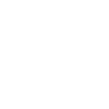
t = 0.00 s
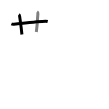
t = 2.50 s
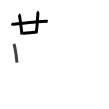
t = 4.75 s
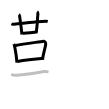
t = 7.25 s
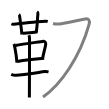
t = 9.50 s
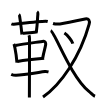
t = 12.00 s

The animated SVG that drew these frames (rendered in a browser with its animation timeline set to each time). Animation: 12 SMIL elements (animate=12); one cycle of 12.00 s.

<svg width="109px" height="109px" viewBox="0 0 px 109px" xmlns="http://www.w3.org/2000/svg" xmlns:xlink="http://www.w3.org/1999/xlink" xml:space="preserve" version="1.1"  baseProfile="full">
<path d="M11.4,23.88c0.62,0.27,1.77,0.31,2.4,0.27c3.27-0.24,24.84-2.71,31.72-2.83c1.04-0.02,1.67,0.13,2.19,0.26" style="fill:none;stroke:black;stroke-width:3;opacity:0">
  <animate attributeType="CSS" attributeName="opacity" from="0" to="1" begin="0s" dur="1s" repeatCount="0" fill="freeze" />
</path>
<path d="M18.85,14.46c0.47,0.33,0.75,1.48,0.84,2.14c0.81,5.9,1.56,10.65,2.23,17.9" style="fill:none;stroke:black;stroke-width:3;opacity:0">
  <animate attributeType="CSS" attributeName="opacity" from="0" to="1" begin="1s" dur="1s" repeatCount="0" fill="freeze" />
</path>
<path d="M37.06,11.75c0.46,0.33,0.9,1.47,0.84,2.14c-0.65,6.86-0.33,8.92-1.57,18.13" style="fill:none;stroke:black;stroke-width:3;opacity:0">
  <animate attributeType="CSS" attributeName="opacity" from="0" to="1" begin="2s" dur="1s" repeatCount="0" fill="freeze" />
</path>
<path d="M22.83,33.25c1.77,0,13.18-1.23,14.77-1.37" style="fill:none;stroke:black;stroke-width:3;opacity:0">
  <animate attributeType="CSS" attributeName="opacity" from="0" to="1" begin="3s" dur="1s" repeatCount="0" fill="freeze" />
</path>
<path d="M13.76,44.05c0.29,0.51,0.58,0.93,0.7,1.56c0.99,5.01,1.83,8.1,2.5,17.1" style="fill:none;stroke:black;stroke-width:3;opacity:0">
  <animate attributeType="CSS" attributeName="opacity" from="0" to="1" begin="4s" dur="1s" repeatCount="0" fill="freeze" />
</path>
<path d="M15.48,45.44c8.69-1.93,24.22-3.42,27.94-4.17c1.36-0.27,2.52,1.64,2.28,3.22c-0.49,3.26-1.8,7.22-2.87,12.89" style="fill:none;stroke:black;stroke-width:3;opacity:0">
  <animate attributeType="CSS" attributeName="opacity" from="0" to="1" begin="5s" dur="1s" repeatCount="0" fill="freeze" />
</path>
<path d="M17.31,61.47c4.38-0.84,19.65-2.69,26.87-3.26" style="fill:none;stroke:black;stroke-width:3;opacity:0">
  <animate attributeType="CSS" attributeName="opacity" from="0" to="1" begin="6s" dur="1s" repeatCount="0" fill="freeze" />
</path>
<path d="M11.25,74.28c1.01,0.47,3.84,1.01,4.86,0.97c6.11-0.21,20.14-2.51,28.86-3.76c1.66-0.24,2.69,0.23,3.53,0.46" style="fill:none;stroke:black;stroke-width:3;opacity:0">
  <animate attributeType="CSS" attributeName="opacity" from="0" to="1" begin="7s" dur="1s" repeatCount="0" fill="freeze" />
</path>
<path d="M28.96,35.25c0.36,1,0.54,2.23,0.54,3.25c0,8.5,0,52.75-0.12,59" style="fill:none;stroke:black;stroke-width:3;opacity:0">
  <animate attributeType="CSS" attributeName="opacity" from="0" to="1" begin="8s" dur="1s" repeatCount="0" fill="freeze" />
</path>
<path d="M53.03,23.45c1.58,0.5,3.72,0.92,6.95,0.5c5.27-0.69,22.88-4.45,25.13-4.94c3.39-0.75,5.14,1.25,3.97,5.46C80.1,56.83,60.83,84.81,43,96.97" style="fill:none;stroke:black;stroke-width:3;opacity:0">
  <animate attributeType="CSS" attributeName="opacity" from="0" to="1" begin="9s" dur="1s" repeatCount="0" fill="freeze" />
</path>
<path d="M64.4,33.1c2.97,1.85,7.68,7.61,8.42,10.49" style="fill:none;stroke:black;stroke-width:3;opacity:0">
  <animate attributeType="CSS" attributeName="opacity" from="0" to="1" begin="10s" dur="1s" repeatCount="0" fill="freeze" />
</path>
<path d="M50.67,30.64C54.87,32.05,70.25,76,88.95,91.42c2.56,2.11,3.93,4.02,6.05,4.83" style="fill:none;stroke:black;stroke-width:3;opacity:0">
  <animate attributeType="CSS" attributeName="opacity" from="0" to="1" begin="11s" dur="1s" repeatCount="0" fill="freeze" />
</path>
</svg>
